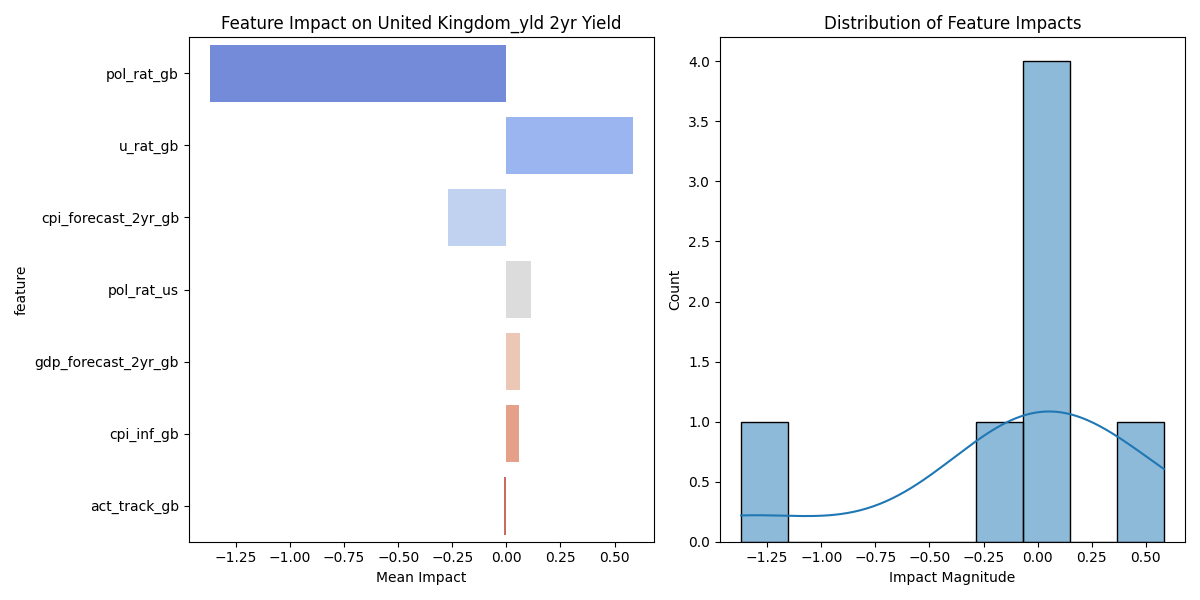

The file beside this chart, header and first rows:
feature, mean_impact, std_impact, abs_impact
pol_rat_gb, -1.37, 0.6729, 1.37
u_rat_gb, 0.5835, 0.3556, 0.5835
cpi_forecast_2yr_gb, -0.2692, 0.1315, 0.2692
pol_rat_us, 0.113, 0.08017, 0.113
gdp_forecast_2yr_gb, 0.06086, 0.03562, 0.06086
cpi_inf_gb, 0.05783, 0.03582, 0.05783
act_track_gb, -0.01066, 0.005503, 0.01066
